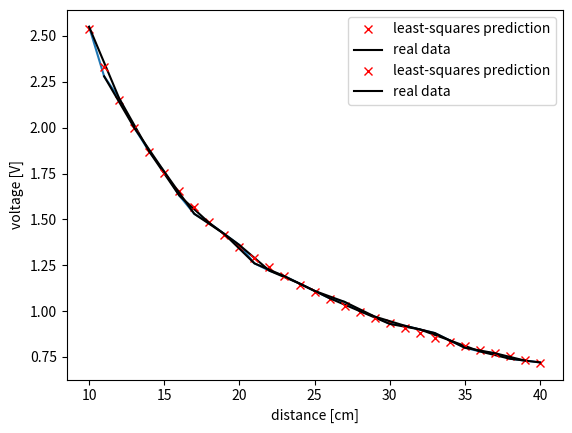

Write Python code to recreate this figure.
"""
the code for estimating the constants k1 and k2 in the equation:
     
voltage=k1*distance**(k2)
 
"""
import numpy as np
import matplotlib.pyplot as plt
 
# data for estimation
distances = np.arange(10, 41, 1)
raw_measurements_total = np.array([2.55, 2.28, 2.16, 2, 1.87, 1.76, 1.63, 1.53, 1.48, 1.42, 1.36, 1.26, 1.22, 1.19, 1.15, 1.11, 1.07, 1.05, 1, 0.97, 0.93, 0.92, 0.9, 0.88, 0.84, 0.8, 0.78, 0.77, 0.74, 0.73, 0.72])
plt.plot(distances, raw_measurements_total)
plt.xlabel('distance [cm]')
plt.ylabel('voltage [V]')
plt.savefig('general_shape.png')

distances_trimed=distances[::2]
raw_measurements_total_trimed=raw_measurements_total[::2]
 
# validation data 
distances2=distances[1::2]
raw_measurements2=raw_measurements_total[1::2]
 
print(distances_trimed)
print(distances2)
n=distances_trimed.shape[0]
y=np.zeros(shape=(n,1))
A=np.zeros(shape=(n,2))
 
for i in range(n):
    y[i,0]=np.log(raw_measurements_total_trimed[i])
    A[i,0]=1
    A[i,1]=np.log(distances_trimed[i])
 
# solution    
c=np.matmul(np.matmul(np.linalg.inv(np.matmul(A.T,A)),A.T),y)
k1=np.exp(c[0])
k2=c[1]
 
# test on the estimation data
raw_measurements_total_trimed_prediction=np.zeros(shape=(n,1))
for i in range(n):
    raw_measurements_total_trimed_prediction[i]=k1*distances_trimed[i]**(k2)
 
plt.plot(distances_trimed,raw_measurements_total_trimed_prediction,'xr',label='least-squares prediction')
plt.plot(distances_trimed,raw_measurements_total_trimed,'k',label='real data')
plt.xlabel('distance [cm]')
plt.ylabel('voltage [V]')
plt.legend()
plt.savefig('estimation_curve.png')
 
# test on the validation data 
n1=distances2.shape[0]
raw_measurements2_prediction=np.zeros(shape=(n1,1))
for i in range(n1):
    raw_measurements2_prediction[i]=k1*distances2[i]**(k2)
    
print(k1, k2)
plt.plot(distances2,raw_measurements2_prediction,'xr',label='least-squares prediction')
plt.plot(distances2,raw_measurements2,'k',label='real data')
plt.xlabel('distance [cm]')
plt.ylabel('voltage [V]')
plt.legend()
plt.savefig('validation_curve.png')